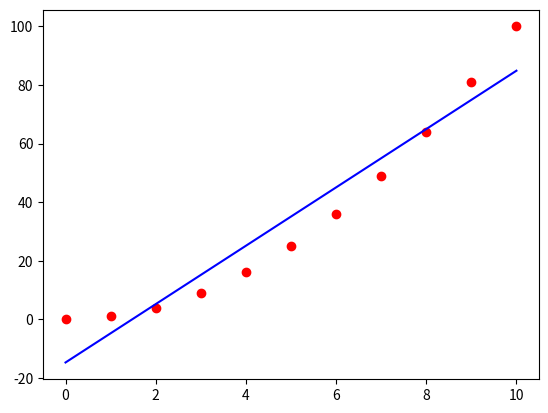

Write Python code to recreate this figure.
import matplotlib.pyplot as plt
import numpy as np

x = np.array(list(range(0, 11)))
y = np.array(list(map(lambda n: n * n, x)))


def compute_cost_function(m, t0, t1, x, y):
    return 1 / 2 / m * sum([(t0 + t1 * np.asarray([x[i]]) - y[i])**2 for i in range(m)])


def gradient_descent(x, y, alpha=0.01, ep=0.0001, max_iter=1500):
    converged = False
    iter = 0
    m = x.shape[0]    # number of samples

    # initial theta
    t0 = 0
    t1 = 0

    # total error, J(theta)
    J = compute_cost_function(m, t0, t1, x, y)
    # print('J=', J);
    # Iterate Loop
    num_iter = 0
    while not converged:
        # for each training sample, compute the gradient (d/d_theta j(theta))
        grad0 = 1.0 / m * sum([(t0 + t1 * np.asarray([x[i]]) - y[i]) for i in range(m)])
        grad1 = 1.0 / m * sum([(t0 + t1 * np.asarray([x[i]]) - y[i]) * np.asarray([x[i]]) for i in range(m)])

        # update the theta_temp
        temp0 = t0 - alpha * grad0
        temp1 = t1 - alpha * grad1

        # update theta
        t0 = temp0
        t1 = temp1

        # mean squared error
        e = compute_cost_function(m, t0, t1, x, y)
        # print ('J = ', e)
        J = e    # update error
        iter += 1    # update iter

        if iter == max_iter:
            print('Max interactions exceeded!')
            converged = True

    return t0, t1


def graph_points(data_x, data_y):
    for x, y in zip(data_x, data_y):
        plt.scatter(x, y, c='r')


def graph_line(data_x, m, b):
    line = [(m * x) + b for x in data_x]
    plt.plot(data_x, line, c='b')


def squared_error(y_points, regression_line):
    return sum((regression_line - y_points)**2)


def coeff_of_determination(y_points, regression_line):
    y_mean_line = [np.mean(y_points) for y in regression_line]
    squared_error_regr = squared_error(y_points, regression_line)
    squared_error_y_mean = squared_error(y_points, y_mean_line)
    return 1 - (squared_error_regr / squared_error_y_mean)


graph_points(x, y)
b, m = gradient_descent(x, y)
print(m, b)
graph_line(x, m, b)
print(coeff_of_determination(y, m * x + b))
plt.show()
